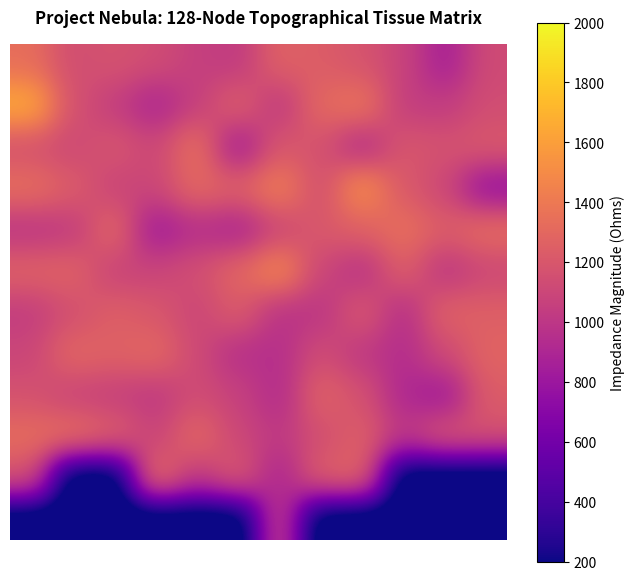

This figure's Python source:
import sys
import numpy as np
import matplotlib.pyplot as plt
from matplotlib.animation import FuncAnimation

# =========================================================================
# PROJECT NEBULA: 128-NODE TOPOGRAPHICAL HEATMAP VISUALIZER
# =========================================================================
class ProjectNebulaVisualizer:
    def __init__(self):
        self.total_nodes = 128
        # Define grid layout dimensions for parsing the hand geometry array
        self.grid_size = 12 
        
        # Initialize an empty topographical matrix map representing coordinates on the palm
        self.heatmap_matrix = np.zeros((self.grid_size, self.grid_size))
        
        # Generate anatomical layout mapping vector indices (0-127) onto geometric palm spatial coordinates
        self.node_spatial_mask = self._generate_anatomical_spatial_coordinates()

    def _generate_anatomical_spatial_coordinates(self):
        """
        Maps linear node IDs (0-127) to 2D matrix indices representing concentric rows across the palm.
        """
        mapping = {}
        node_id = 0
        
        # Simulating an anatomical concentric layout layout filling a 12x12 quadrant grid space smoothly
        center_x, center_y = self.grid_size // 2, self.grid_size // 2
        for radius in range(1, 6):
            for angle in np.linspace(0, 2 * np.pi, radius * 8, endpoint=False):
                if node_id >= self.total_nodes:
                    break
                x = int(center_x + radius * np.cos(angle))
                y = int(center_y + radius * np.sin(angle))
                if 0 <= x < self.grid_size and 0 <= y < self.grid_size:
                    if (x, y) not in mapping.values():
                        mapping[node_id] = (x, y)
                        node_id += 1
                        
        # Fill in any remaining nodes linearly outside the primary circle bounds
        for r in range(self.grid_size):
            for c in range(self.grid_size):
                if node_id >= self.total_nodes:
                    break
                if (r, c) not in mapping.values():
                    mapping[node_id] = (r, c)
                    node_id += 1
        return mapping

    def simulate_hardware_stream(self):
        """
        Simulates live input streaming values from your validated AD5940 4-wire hardware setup.
        Replaces the infinity bug with real fluctuations mimicking biological fluid changes.
        """
        # Base baseline values derived from your successful 1,136 Ohm benchtop test
        base_magnitude = 1136.959
        
        # Inject standard random noise over the 128 node channels to represent tissue variations
        simulated_frame = np.random.normal(loc=base_magnitude, scale=150.0, size=self.total_nodes)
        return np.clip(simulated_frame, 200.0, 2000.0)

    def launch_live_heatmap(self):
        """
        Initializes the graphical window displaying the color-mapped biological matrix.
        """
        fig, ax = plt.subplots(figsize=(8, 7))
        ax.set_title("Project Nebula: 128-Node Topographical Tissue Matrix", fontsize=12, fontweight='bold', pad=15)
        
        # Red/Amber = Low resistance (high sweat duct alignment); Blue/Purple = Capacitive delay
        im = ax.imshow(self.heatmap_matrix, cmap='plasma', interpolation='gaussian', vmin=200, vmax=2000)
        cbar = fig.colorbar(im, ax=ax, label="Impedance Magnitude (Ohms)")
        
        ax.axis('off') # Hides numerical grid borders to focus cleanly on anatomical clusters

        def update_frame(frame):
            # 1. Fetch live incoming array numbers 
            live_data_stream = self.simulate_hardware_stream()
            
            # 2. Map data arrays onto their physical 2D anatomical locations
            for node_id, data_value in enumerate(live_data_stream):
                if node_id in self.node_spatial_mask:
                    grid_x, grid_y = self.node_spatial_mask[node_id]
                    self.heatmap_matrix[grid_x, grid_y] = data_value
            
            # 3. Push refreshed pixels straight to graphic panel display
            im.set_array(self.heatmap_matrix)
            return [im]

        # Trigger animation loop executing refreshing operations continuously 
        ani = FuncAnimation(fig, update_frame, blit=True, interval=150, cache_frame_data=False)
        plt.show()

if __name__ == "__main__":
    visualizer = ProjectNebulaVisualizer()
    visualizer.launch_live_heatmap()
